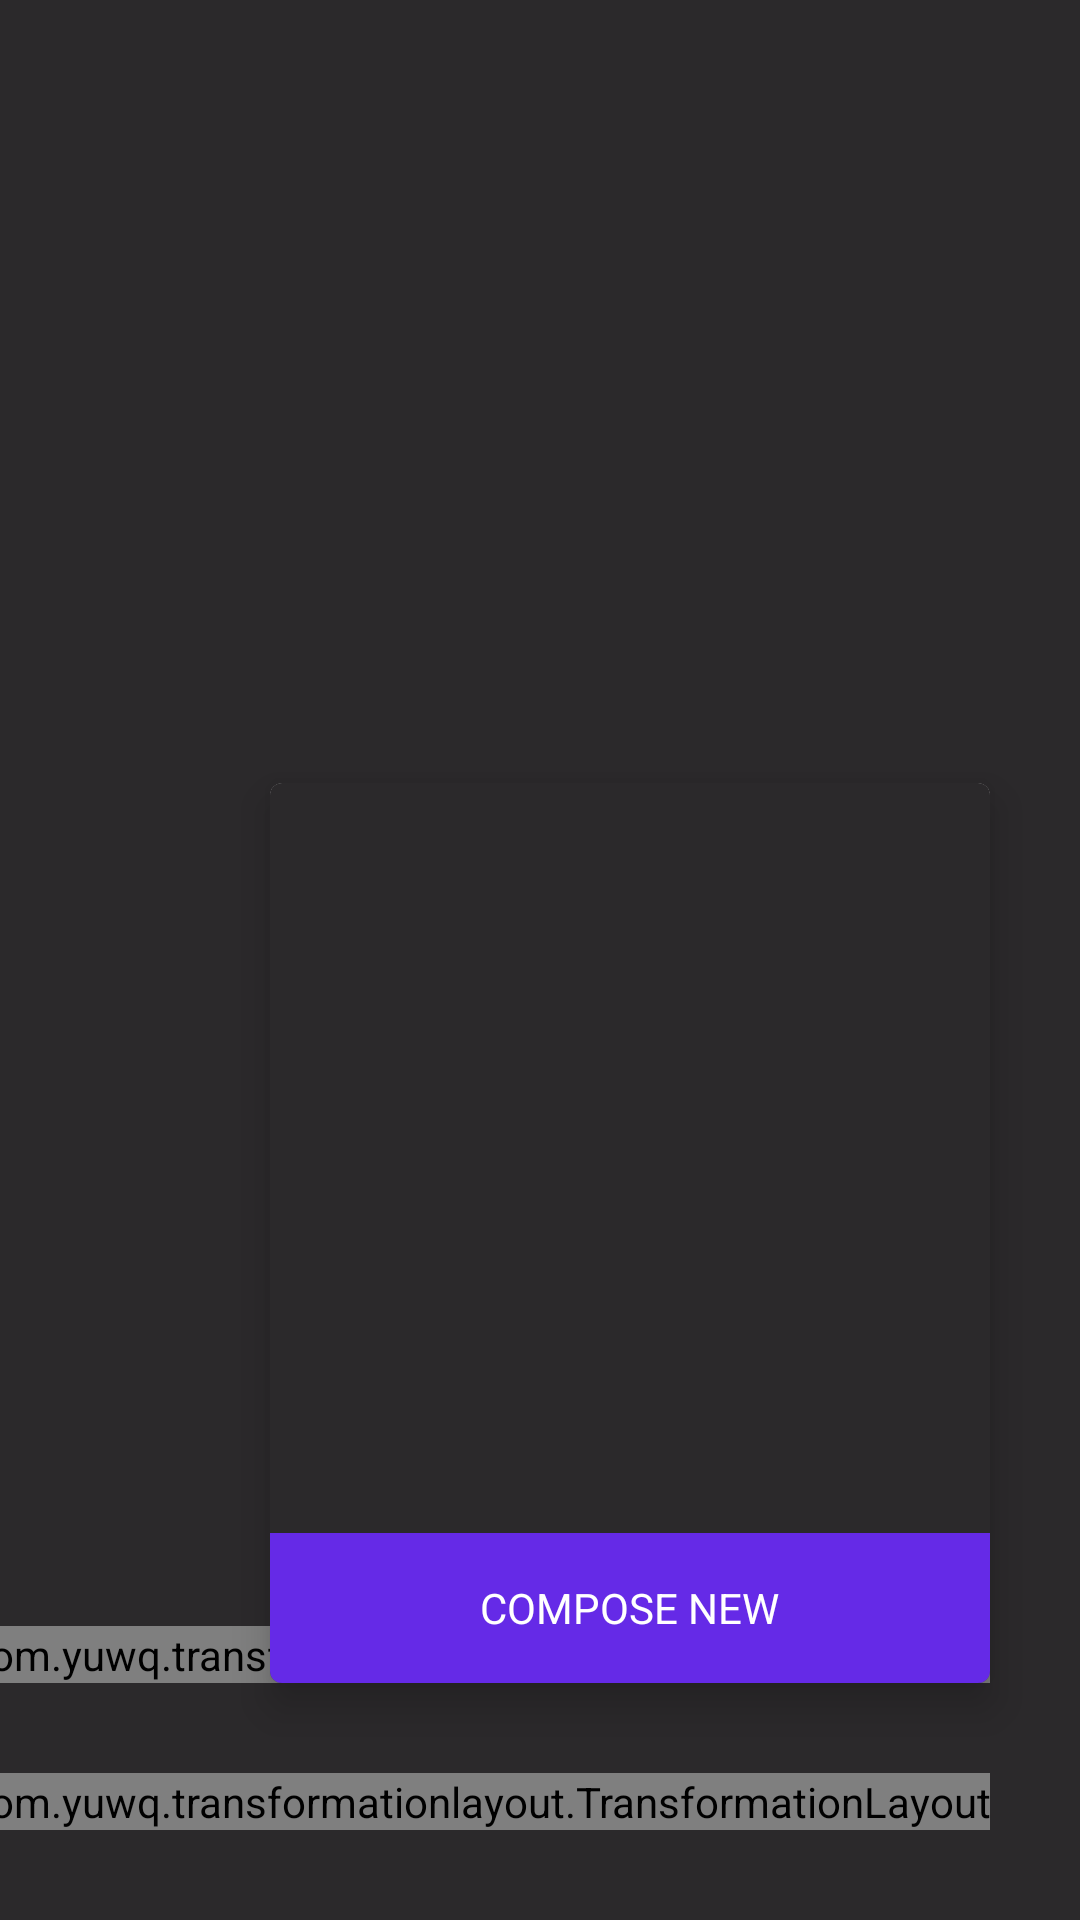

Produce the Android XML layout that renders to this screen, including the resource entries it uses.
<!-- AndroidManifest.xml: application theme Theme.Hy_transformationLayout -->
<!-- res/layout/fragment_home.xml -->
<androidx.constraintlayout.widget.ConstraintLayout xmlns:android="http://schemas.android.com/apk/res/android"
    xmlns:app="http://schemas.android.com/apk/res-auto"
    xmlns:tools="http://schemas.android.com/tools"
    android:layout_width="match_parent"
    android:layout_height="match_parent"
    android:background="@color/background">


    <androidx.recyclerview.widget.RecyclerView
        android:id="@+id/recyclerView"
        android:layout_width="match_parent"
        android:layout_height="match_parent"
        app:layoutManager="androidx.recyclerview.widget.GridLayoutManager"
        app:spanCount="2" />


    <com.yuwq.transformationlayout.TransformationLayout
        android:id="@+id/transformationLayout_with_detail"
        android:layout_width="wrap_content"
        android:layout_height="wrap_content"
        android:layout_margin="30dp"
        app:layout_constraintBottom_toBottomOf="parent"
        app:layout_constraintEnd_toEndOf="parent"
        app:transformation_duration="300"
        app:transformation_fadeMode="cross"
        app:transformation_pathMode="arc">

        <com.google.android.material.floatingactionbutton.FloatingActionButton
            android:id="@+id/fab_launch_detail"
            android:layout_width="match_parent"
            android:layout_height="match_parent"
            android:backgroundTint="@color/colorPrimary"
            android:contentDescription="@string/app_name"
            android:src="@drawable/ic_add"
            app:elevation="0dp"
            app:tint="@color/white" />

    </com.yuwq.transformationlayout.TransformationLayout>


    <com.yuwq.transformationlayout.TransformationLayout
        android:id="@+id/transformationLayout_with_menu"
        android:layout_width="wrap_content"
        android:layout_height="wrap_content"
        android:layout_margin="30dp"
        app:layout_constraintBottom_toTopOf="@+id/transformationLayout_with_detail"
        app:layout_constraintEnd_toEndOf="parent"
        app:transformation_duration="300"
        app:transformation_fadeMode="cross"
        app:transformation_pathMode="arc"
        app:transformation_targetView="@id/menu_card">

        <com.google.android.material.floatingactionbutton.FloatingActionButton
            android:id="@+id/fab_menu"
            android:layout_width="match_parent"
            android:layout_height="match_parent"
            android:backgroundTint="@color/colorPrimary"
            android:contentDescription="@string/app_name"
            android:src="@drawable/ic_write"
            app:elevation="0dp"
            app:tint="@color/white" />

    </com.yuwq.transformationlayout.TransformationLayout>


    <com.google.android.material.card.MaterialCardView
        android:id="@+id/menu_card"
        android:layout_width="240dp"
        android:layout_height="300dp"
        app:cardBackgroundColor="@color/white"
        app:cardCornerRadius="4dp"
        app:cardElevation="8dp"
        app:layout_constraintBottom_toBottomOf="@+id/transformationLayout_with_menu"
        app:layout_constraintEnd_toEndOf="@+id/transformationLayout_with_menu">


        <FrameLayout
            android:layout_width="match_parent"
            android:layout_height="match_parent"
            android:background="@color/background"
            android:orientation="vertical">


            <androidx.recyclerview.widget.RecyclerView
                android:id="@+id/recyclerMenuView"
                android:layout_width="match_parent"
                android:layout_height="match_parent"
                android:clipToPadding="false"
                android:paddingBottom="50dp"
                app:layoutManager="androidx.recyclerview.widget.LinearLayoutManager" />


            <androidx.appcompat.widget.LinearLayoutCompat
                android:id="@+id/layoutWrite"
                android:layout_width="match_parent"
                android:layout_height="50dp"
                android:layout_gravity="bottom"
                android:background="@color/colorPrimary"
                android:gravity="center"
                android:orientation="horizontal">

                <ImageView
                    android:layout_width="wrap_content"
                    android:layout_height="wrap_content"
                    android:src="@drawable/ic_write" />

                <TextView
                    android:layout_width="wrap_content"
                    android:layout_height="wrap_content"
                    android:layout_gravity="center_vertical"
                    android:text="COMPOSE NEW"
                    android:textColor="@color/white" />

            </androidx.appcompat.widget.LinearLayoutCompat>


        </FrameLayout>


    </com.google.android.material.card.MaterialCardView>


</androidx.constraintlayout.widget.ConstraintLayout>
<!-- resources referenced by this layout -->
<resources>
  <color name="background">#2B292B</color>
  <color name="colorPrimary">#652AE7</color>
  <color name="white">#ffffffff</color>
  <string name="app_name">hy_transformationLayout</string>
  <style name="Theme.Hy_transformationLayout" parent="Theme.MaterialComponents.DayNight.DarkActionBar">
          
          <item name="colorPrimary">@color/purple_500</item>
          <item name="colorPrimaryVariant">@color/purple_700</item>
          <item name="colorOnPrimary">@color/white</item>
          
          <item name="colorSecondary">@color/purple_500</item>
          <item name="colorSecondaryVariant">@color/purple_500</item>
          <item name="colorOnSecondary">@color/black</item>
          
          <item name="android:statusBarColor" tools:targetApi="l">?attr/colorPrimaryVariant</item>
          
      </style>
  <color name="purple_500">#FF6200EE</color>
  <color name="purple_700">#FF3700B3</color>
  <color name="black">#000000</color>
</resources>
